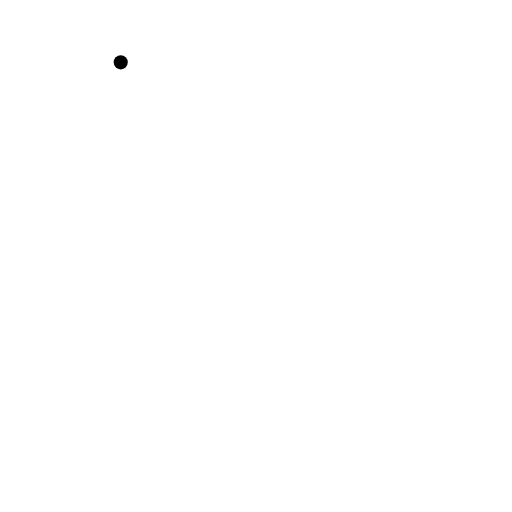
t = 0.00 s
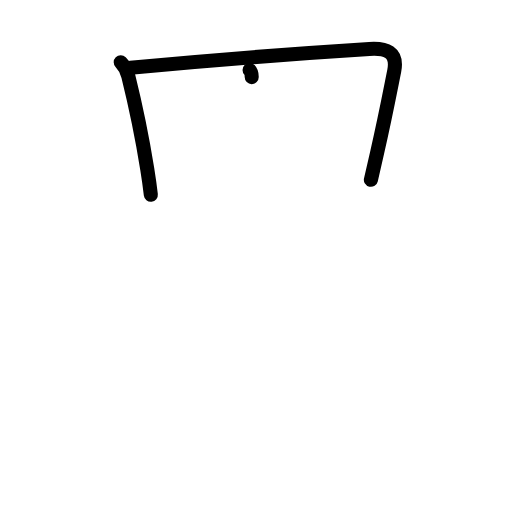
t = 2.20 s
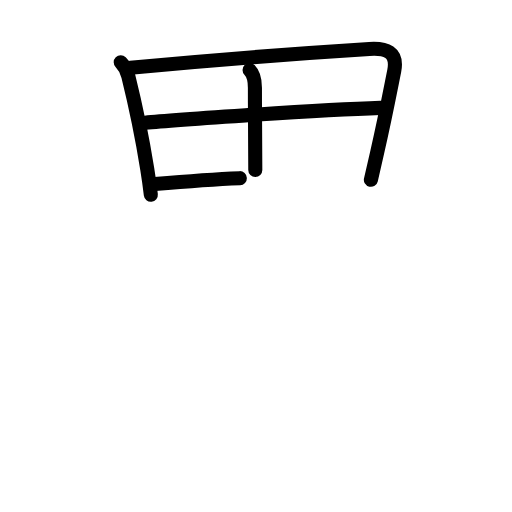
t = 4.40 s
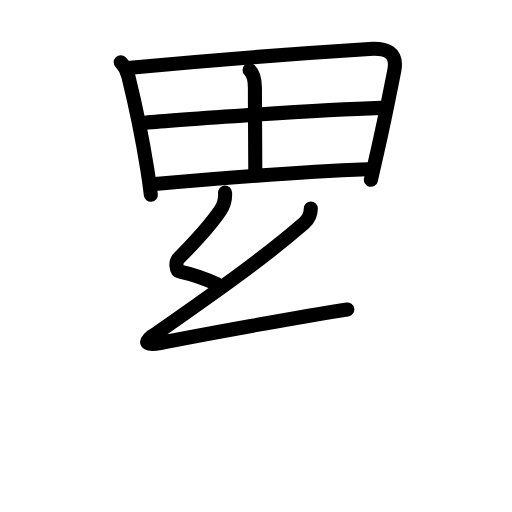
t = 6.60 s
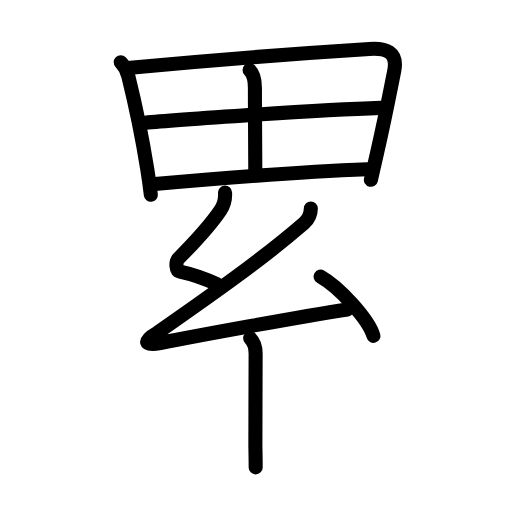
t = 8.80 s
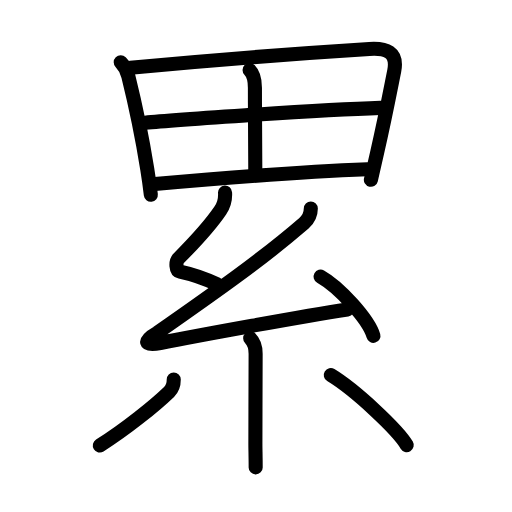
t = 11.00 s

The animated SVG that drew these frames (rendered in a browser with its animation timeline set to each time). Animation: 36 SMIL elements (animate=36); one cycle of 11.00 s.

<?xml version="1.0" encoding="UTF-8"?>
<!--
AniKanjiVG is licensed by CC-BY-SA Paul C. Sommerhoff (https://bitbucket.org/sommerhoff/anikanjivg).
AniKanjiVG uses KanjiVG which is licensed by CC-BY-SA Ulrich Apel (http://kanjivg.tagaini.net).
See also http://creativecommons.org/licenses/by-sa/3.0/
-->
<svg xmlns:kvg='http://kanjivg.tagaini.net' xmlns='http://www.w3.org/2000/svg' width='109' height='109' viewBox='0 0 109 109' style='fill:none;stroke:#000000;stroke-width:3;stroke-linecap:round;stroke-linejoin:round;' id="kvg:kanji_07d2f"><g id="kvg:07d2f" kvg:element="累"><g id="kvg:07d2f-g1" kvg:element="田" kvg:position="top" kvg:radical="nelson" kvg:phon="畾T"><path id="kvg:07d2f-s1" kvg:type="㇑" d="M25.7,13.27c0.83,0.83,1.31,1.73,1.62,2.96c1.18,4.76,2.87,12.56,4.03,19.75c0.31,1.92,0.57,3.78,0.76,5.48"><animate attributeName="d" begin="0.0s" dur="0.3333333333333333s" from="M25.7,13.27C25.7,13.27,25.7,13.27,25.7,13.27" to="M25.7,13.27c0.83,0.83,1.31,1.73,1.62,2.96" />
<animate attributeName="d" begin="0.3333333333333333s" dur="0.3333333333333333s" from="M25.7,13.27c0.83,0.83,1.31,1.73,1.62,2.96c0,0,0,0,0,0,0" to="M25.7,13.27c0.83,0.83,1.31,1.73,1.62,2.96c1.18,4.76,2.87,12.56,4.03,19.75" />
<animate attributeName="d" begin="0.6666666666666666s" dur="0.3333333333333333s" from="M25.7,13.27c0.83,0.83,1.31,1.73,1.62,2.96c1.18,4.76,2.87,12.56,4.03,19.75c0,0,0,0,0,0,0" to="M25.7,13.27c0.83,0.83,1.31,1.73,1.62,2.96c1.18,4.76,2.87,12.56,4.03,19.75c0.31,1.92,0.57,3.78,0.76,5.48" />
</path>
<path id="kvg:07d2f-s2" kvg:type="㇕a" d="M27.77,14.43c12.48-1.18,37.85-3.18,50.86-4c3.45-0.22,6.13,0.52,5.29,4.73c-0.92,4.59-1.98,10.17-3.59,17.15c-0.44,1.93-0.91,3.93-1.37,5.97"><animate attributeName="d" begin="1.0s" dur="0.25s" from="M27.77,14.43C27.77,14.43,27.77,14.43,27.77,14.43" to="M27.77,14.43c12.48-1.18,37.85-3.18,50.86-4" />
<animate attributeName="d" begin="1.25s" dur="0.25s" from="M27.77,14.43c12.48-1.18,37.85-3.18,50.86-4c0,0,0,0,0,0,0" to="M27.77,14.43c12.48-1.18,37.85-3.18,50.86-4c3.45-0.22,6.13,0.52,5.29,4.73" />
<animate attributeName="d" begin="1.5s" dur="0.25s" from="M27.77,14.43c12.48-1.18,37.85-3.18,50.86-4c3.45-0.22,6.13,0.52,5.29,4.73c0,0,0,0,0,0,0" to="M27.77,14.43c12.48-1.18,37.85-3.18,50.86-4c3.45-0.22,6.13,0.52,5.29,4.73c-0.92,4.59-1.98,10.17-3.59,17.15" />
<animate attributeName="d" begin="1.75s" dur="0.25s" from="M27.77,14.43c12.48-1.18,37.85-3.18,50.86-4c3.45-0.22,6.13,0.52,5.29,4.73c-0.92,4.59-1.98,10.17-3.59,17.15c0,0,0,0,0,0,0" to="M27.77,14.43c12.48-1.18,37.85-3.18,50.86-4c3.45-0.22,6.13,0.52,5.29,4.73c-0.92,4.59-1.98,10.17-3.59,17.15c-0.44,1.93-0.91,3.93-1.37,5.97" />
<animate attributeName="d" begin="0s" dur="1.0s" from="M-100,-100" to="M-100,-100" />
</path>
<path id="kvg:07d2f-s3" kvg:type="㇑a" d="M53.13,14.91c0.92,0.92,1.14,2.22,1.14,3.75c0,6.64,0.08,14.03,0.08,17.54"><animate attributeName="d" begin="2.0s" dur="0.5s" from="M53.13,14.91C53.13,14.91,53.13,14.91,53.13,14.91" to="M53.13,14.91c0.92,0.92,1.14,2.22,1.14,3.75" />
<animate attributeName="d" begin="2.5s" dur="0.5s" from="M53.13,14.91c0.92,0.92,1.14,2.22,1.14,3.75c0,0,0,0,0,0,0" to="M53.13,14.91c0.92,0.92,1.14,2.22,1.14,3.75c0,6.64,0.08,14.03,0.08,17.54" />
<animate attributeName="d" begin="0s" dur="2.0s" from="M-100,-100" to="M-100,-100" />
</path>
<path id="kvg:07d2f-s4" kvg:type="㇐a" d="M30.46,26.18c3.82-0.46,37.42-2.8,50.53-3.21"><animate attributeName="d" begin="3.0s" dur="1.0s" from="M30.46,26.18C30.46,26.18,30.46,26.18,30.46,26.18" to="M30.46,26.18c3.82-0.46,37.42-2.8,50.53-3.21" />
<animate attributeName="d" begin="0s" dur="3.0s" from="M-100,-100" to="M-100,-100" />
</path>
<path id="kvg:07d2f-s5" kvg:type="㇐a" d="M32.96,39.19C43.5,38.25,63,36.62,78.21,36.04"><animate attributeName="d" begin="4.0s" dur="1.0s" from="M32.96,39.19C32.96,39.19,32.96,39.19,32.96,39.19" to="M32.96,39.19C43.5,38.25,63,36.62,78.21,36.04" />
<animate attributeName="d" begin="0s" dur="4.0s" from="M-100,-100" to="M-100,-100" />
</path>
</g>
<g id="kvg:07d2f-g2" kvg:element="糸" kvg:position="bottom" kvg:radical="tradit"><path id="kvg:07d2f-s6" kvg:type="㇜" d="M47.91,41c0.09,1.38-0.11,2.47-0.98,3.75C45,47.62,41,52,38.08,54.95c-0.77,0.78-0.67,2.67,0.25,2.87c3.17,0.68,4.92,1.31,7.83,2.67"><animate attributeName="d" begin="5.0s" dur="0.25s" from="M47.91,41C47.91,41,47.91,41,47.91,41" to="M47.91,41c0.09,1.38-0.11,2.47-0.98,3.75" />
<animate attributeName="d" begin="5.25s" dur="0.25s" from="M47.91,41c0.09,1.38-0.11,2.47-0.98,3.75c0,0,0,0,0,0,0" to="M47.91,41c0.09,1.38-0.11,2.47-0.98,3.75C45,47.62,41,52,38.08,54.95" />
<animate attributeName="d" begin="5.5s" dur="0.25s" from="M47.91,41c0.09,1.38-0.11,2.47-0.98,3.75C45,47.62,41,52,38.08,54.95c0,0,0,0,0,0,0" to="M47.91,41c0.09,1.38-0.11,2.47-0.98,3.75C45,47.62,41,52,38.08,54.95c-0.77,0.78-0.67,2.67,0.25,2.87" />
<animate attributeName="d" begin="5.75s" dur="0.25s" from="M47.91,41c0.09,1.38-0.11,2.47-0.98,3.75C45,47.62,41,52,38.08,54.95c-0.77,0.78-0.67,2.67,0.25,2.87c0,0,0,0,0,0,0" to="M47.91,41c0.09,1.38-0.11,2.47-0.98,3.75C45,47.62,41,52,38.08,54.95c-0.77,0.78-0.67,2.67,0.25,2.87c3.17,0.68,4.92,1.31,7.83,2.67" />
<animate attributeName="d" begin="0s" dur="5.0s" from="M-100,-100" to="M-100,-100" />
</path>
<path id="kvg:07d2f-s7" kvg:type="㇜" d="M66.17,44.41c0,1.22-0.42,2.22-1.46,3.12c-8.8,7.6-18.44,14.39-31.23,23.33c-3.09,1.73-2.86,2.86,0.64,2.16c8.73-1.75,30.36-5.68,39.82-7.14"><animate attributeName="d" begin="6.0s" dur="0.25s" from="M66.17,44.41C66.17,44.41,66.17,44.41,66.17,44.41" to="M66.17,44.41c0,1.22-0.42,2.22-1.46,3.12" />
<animate attributeName="d" begin="6.25s" dur="0.25s" from="M66.17,44.41c0,1.22-0.42,2.22-1.46,3.12c0,0,0,0,0,0,0" to="M66.17,44.41c0,1.22-0.42,2.22-1.46,3.12c-8.8,7.6-18.44,14.39-31.23,23.33" />
<animate attributeName="d" begin="6.5s" dur="0.25s" from="M66.17,44.41c0,1.22-0.42,2.22-1.46,3.12c-8.8,7.6-18.44,14.39-31.23,23.33c0,0,0,0,0,0,0" to="M66.17,44.41c0,1.22-0.42,2.22-1.46,3.12c-8.8,7.6-18.44,14.39-31.23,23.33c-3.09,1.73-2.86,2.86,0.64,2.16" />
<animate attributeName="d" begin="6.75s" dur="0.25s" from="M66.17,44.41c0,1.22-0.42,2.22-1.46,3.12c-8.8,7.6-18.44,14.39-31.23,23.33c-3.09,1.73-2.86,2.86,0.64,2.16c0,0,0,0,0,0,0" to="M66.17,44.41c0,1.22-0.42,2.22-1.46,3.12c-8.8,7.6-18.44,14.39-31.23,23.33c-3.09,1.73-2.86,2.86,0.64,2.16c8.73-1.75,30.36-5.68,39.82-7.14" />
<animate attributeName="d" begin="0s" dur="6.0s" from="M-100,-100" to="M-100,-100" />
</path>
<path id="kvg:07d2f-s8" kvg:type="㇔" d="M68.25,58.88C72.22,61.1,78.5,68.03,79.5,71.5"><animate attributeName="d" begin="7.0s" dur="1.0s" from="M68.25,58.88C68.25,58.88,68.25,58.88,68.25,58.88" to="M68.25,58.88C72.22,61.1,78.5,68.03,79.5,71.5" />
<animate attributeName="d" begin="0s" dur="7.0s" from="M-100,-100" to="M-100,-100" />
</path>
<path id="kvg:07d2f-s9" kvg:type="㇑" d="M53.26,72c0.87,0.87,1.16,2.03,1.16,3.29c0,4.83-0.05,13-0.05,19.21c0,1,0.06,3,0.06,5"><animate attributeName="d" begin="8.0s" dur="0.3333333333333333s" from="M53.26,72C53.26,72,53.26,72,53.26,72" to="M53.26,72c0.87,0.87,1.16,2.03,1.16,3.29" />
<animate attributeName="d" begin="8.333333333333334s" dur="0.3333333333333333s" from="M53.26,72c0.87,0.87,1.16,2.03,1.16,3.29c0,0,0,0,0,0,0" to="M53.26,72c0.87,0.87,1.16,2.03,1.16,3.29c0,4.83-0.05,13-0.05,19.21" />
<animate attributeName="d" begin="8.666666666666666s" dur="0.3333333333333333s" from="M53.26,72c0.87,0.87,1.16,2.03,1.16,3.29c0,4.83-0.05,13-0.05,19.21c0,0,0,0,0,0,0" to="M53.26,72c0.87,0.87,1.16,2.03,1.16,3.29c0,4.83-0.05,13-0.05,19.21c0,1,0.06,3,0.06,5" />
<animate attributeName="d" begin="0s" dur="8.0s" from="M-100,-100" to="M-100,-100" />
</path>
<path id="kvg:07d2f-s10" kvg:type="㇒" d="M36.99,80.79c0.01,1.21-0.54,2.2-1,2.66c-3.05,2.94-9.24,7.93-14.74,11.4"><animate attributeName="d" begin="9.0s" dur="0.5s" from="M36.99,80.79C36.99,80.79,36.99,80.79,36.99,80.79" to="M36.99,80.79c0.01,1.21-0.54,2.2-1,2.66" />
<animate attributeName="d" begin="9.5s" dur="0.5s" from="M36.99,80.79c0.01,1.21-0.54,2.2-1,2.66c0,0,0,0,0,0,0" to="M36.99,80.79c0.01,1.21-0.54,2.2-1,2.66c-3.05,2.94-9.24,7.93-14.74,11.4" />
<animate attributeName="d" begin="0s" dur="9.0s" from="M-100,-100" to="M-100,-100" />
</path>
<path id="kvg:07d2f-s11" kvg:type="㇔" d="M70.42,79.85c5.27,3.19,14.29,11.7,16.17,14.9"><animate attributeName="d" begin="10.0s" dur="1.0s" from="M70.42,79.85C70.42,79.85,70.42,79.85,70.42,79.85" to="M70.42,79.85c5.27,3.19,14.29,11.7,16.17,14.9" />
<animate attributeName="d" begin="0s" dur="10.0s" from="M-100,-100" to="M-100,-100" />
</path>
</g>
</g>
</svg>
